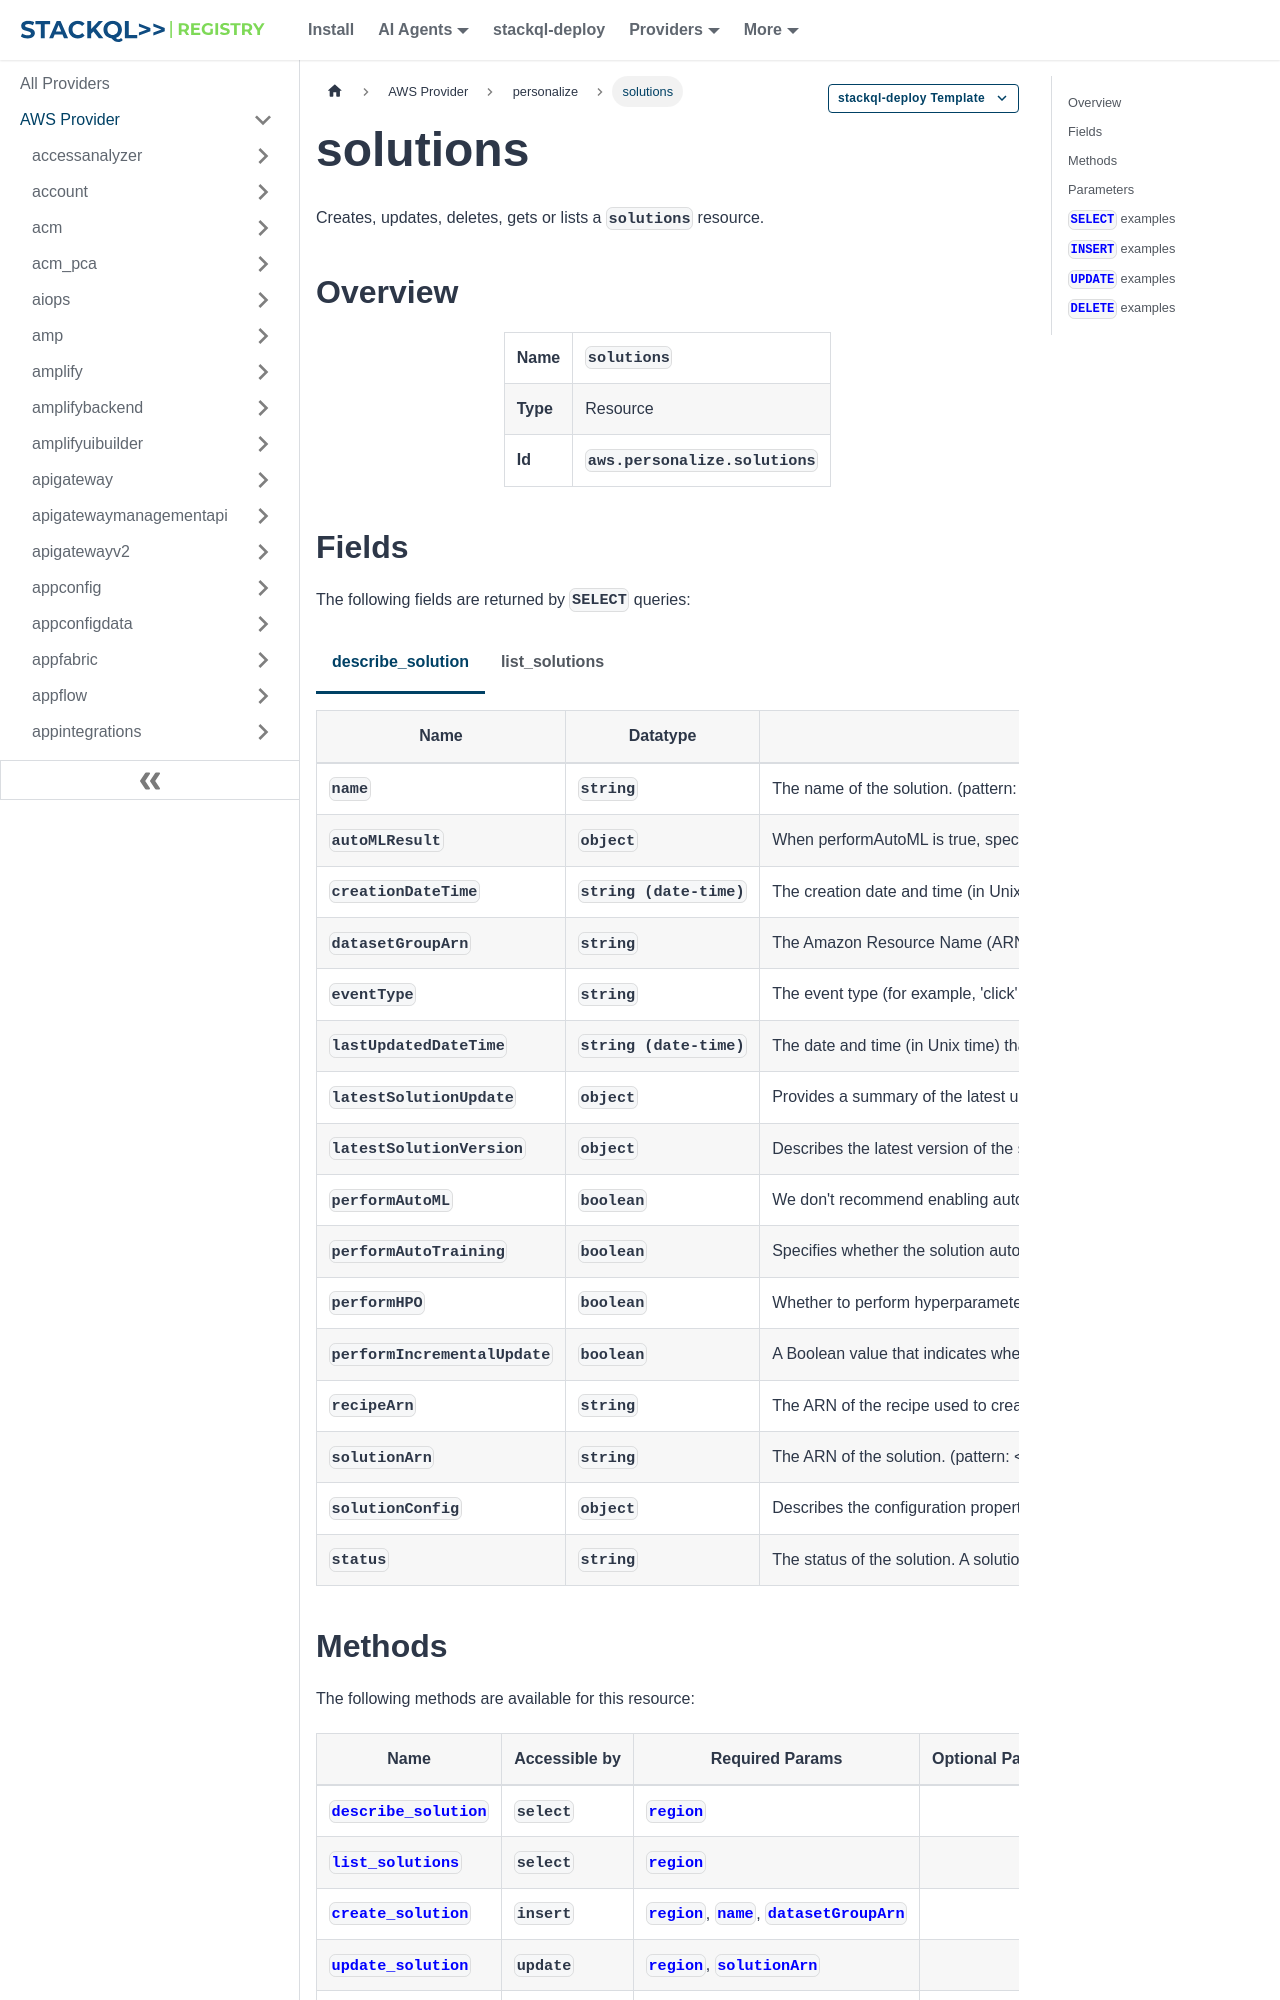

repository: stackql-registry/stackql-provider-aws · page: services/personalize/solutions.html · generator: docusaurus

--- 
title: solutions
hide_title: false
hide_table_of_contents: false
keywords:
  - solutions
  - personalize
  - aws
  - infrastructure-as-code
  - configuration-as-data
  - cloud inventory
description: Query, deploy and manage aws resources using SQL
custom_edit_url: null
image: /img/stackql-aws-provider-featured-image.png
---

import CopyableCode from '@site/src/components/CopyableCode/CopyableCode';
import CodeBlock from '@theme/CodeBlock';
import Tabs from '@theme/Tabs';
import TabItem from '@theme/TabItem';

Creates, updates, deletes, gets or lists a <code>solutions</code> resource.

## Overview
<table><tbody>
<tr><td><b>Name</b></td><td><CopyableCode code="solutions" /></td></tr>
<tr><td><b>Type</b></td><td>Resource</td></tr>
<tr><td><b>Id</b></td><td><CopyableCode code="aws.personalize.solutions" /></td></tr>
</tbody></table>

## Fields

The following fields are returned by `SELECT` queries:

<Tabs
    defaultValue="describe_solution"
    values={[
        { label: 'describe_solution', value: 'describe_solution' },
        { label: 'list_solutions', value: 'list_solutions' }
    ]}
>
<TabItem value="describe_solution">

<table>
<thead>
    <tr>
    <th>Name</th>
    <th>Datatype</th>
    <th>Description</th>
    </tr>
</thead>
<tbody>
<tr>
    <td><CopyableCode code="name" /></td>
    <td><code>string</code></td>
    <td>The name of the solution. (pattern: &lt;code&gt;^&#91;a-zA-Z0-9&#93;&#91;a-zA-Z0-9\-_&#93;*&lt;/code&gt;)</td>
</tr>
<tr>
    <td><CopyableCode code="autoMLResult" /></td>
    <td><code>object</code></td>
    <td>When performAutoML is true, specifies the best recipe found.</td>
</tr>
<tr>
    <td><CopyableCode code="creationDateTime" /></td>
    <td><code>string (date-time)</code></td>
    <td>The creation date and time (in Unix time) of the solution.</td>
</tr>
<tr>
    <td><CopyableCode code="datasetGroupArn" /></td>
    <td><code>string</code></td>
    <td>The Amazon Resource Name (ARN) of the dataset group that provides the training data. (pattern: &lt;code&gt;arn:(&#91;a-z\d-&#93;+):personalize:.*:.*:.+&lt;/code&gt;)</td>
</tr>
<tr>
    <td><CopyableCode code="eventType" /></td>
    <td><code>string</code></td>
    <td>The event type (for example, 'click' or 'like') that is used for training the model. If no eventType is provided, Amazon Personalize uses all interactions for training with equal weight regardless of type.</td>
</tr>
<tr>
    <td><CopyableCode code="lastUpdatedDateTime" /></td>
    <td><code>string (date-time)</code></td>
    <td>The date and time (in Unix time) that the solution was last updated.</td>
</tr>
<tr>
    <td><CopyableCode code="latestSolutionUpdate" /></td>
    <td><code>object</code></td>
    <td>Provides a summary of the latest updates to the solution.</td>
</tr>
<tr>
    <td><CopyableCode code="latestSolutionVersion" /></td>
    <td><code>object</code></td>
    <td>Describes the latest version of the solution, including the status and the ARN.</td>
</tr>
<tr>
    <td><CopyableCode code="performAutoML" /></td>
    <td><code>boolean</code></td>
    <td>We don't recommend enabling automated machine learning. Instead, match your use case to the available Amazon Personalize recipes. For more information, see Determining your use case. When true, Amazon Personalize performs a search for the best USER_PERSONALIZATION recipe from the list specified in the solution configuration (recipeArn must not be specified). When false (the default), Amazon Personalize uses recipeArn for training.</td>
</tr>
<tr>
    <td><CopyableCode code="performAutoTraining" /></td>
    <td><code>boolean</code></td>
    <td>Specifies whether the solution automatically creates solution versions. The default is True and the solution automatically creates new solution versions every 7 days. For more information about auto training, see Creating and configuring a solution.</td>
</tr>
<tr>
    <td><CopyableCode code="performHPO" /></td>
    <td><code>boolean</code></td>
    <td>Whether to perform hyperparameter optimization (HPO) on the chosen recipe. The default is false.</td>
</tr>
<tr>
    <td><CopyableCode code="performIncrementalUpdate" /></td>
    <td><code>boolean</code></td>
    <td>A Boolean value that indicates whether incremental training updates are performed on the model. When enabled, this allows the model to learn from new data more frequently without requiring full retraining, which enables near real-time personalization. This parameter is supported only for solutions that use the semantic-similarity recipe</td>
</tr>
<tr>
    <td><CopyableCode code="recipeArn" /></td>
    <td><code>string</code></td>
    <td>The ARN of the recipe used to create the solution. This is required when performAutoML is false. (pattern: &lt;code&gt;arn:(&#91;a-z\d-&#93;+):personalize:.*:.*:.+&lt;/code&gt;)</td>
</tr>
<tr>
    <td><CopyableCode code="solutionArn" /></td>
    <td><code>string</code></td>
    <td>The ARN of the solution. (pattern: &lt;code&gt;arn:(&#91;a-z\d-&#93;+):personalize:.*:.*:.+&lt;/code&gt;)</td>
</tr>
<tr>
    <td><CopyableCode code="solutionConfig" /></td>
    <td><code>object</code></td>
    <td>Describes the configuration properties for the solution.</td>
</tr>
<tr>
    <td><CopyableCode code="status" /></td>
    <td><code>string</code></td>
    <td>The status of the solution. A solution can be in one of the following states: CREATE PENDING &gt; CREATE IN_PROGRESS &gt; ACTIVE -or- CREATE FAILED DELETE PENDING &gt; DELETE IN_PROGRESS</td>
</tr>
</tbody>
</table>
</TabItem>
<TabItem value="list_solutions">

<table>
<thead>
    <tr>
    <th>Name</th>
    <th>Datatype</th>
    <th>Description</th>
    </tr>
</thead>
<tbody>
<tr>
    <td><CopyableCode code="name" /></td>
    <td><code>string</code></td>
    <td>The name of the solution. (pattern: &lt;code&gt;^&#91;a-zA-Z0-9&#93;&#91;a-zA-Z0-9\-_&#93;*&lt;/code&gt;)</td>
</tr>
<tr>
    <td><CopyableCode code="creationDateTime" /></td>
    <td><code>string (date-time)</code></td>
    <td>The date and time (in Unix time) that the solution was created.</td>
</tr>
<tr>
    <td><CopyableCode code="lastUpdatedDateTime" /></td>
    <td><code>string (date-time)</code></td>
    <td>The date and time (in Unix time) that the solution was last updated.</td>
</tr>
<tr>
    <td><CopyableCode code="recipeArn" /></td>
    <td><code>string</code></td>
    <td>The Amazon Resource Name (ARN) of the recipe used by the solution. (pattern: &lt;code&gt;arn:(&#91;a-z\d-&#93;+):personalize:.*:.*:.+&lt;/code&gt;)</td>
</tr>
<tr>
    <td><CopyableCode code="solutionArn" /></td>
    <td><code>string</code></td>
    <td>The Amazon Resource Name (ARN) of the solution. (pattern: &lt;code&gt;arn:(&#91;a-z\d-&#93;+):personalize:.*:.*:.+&lt;/code&gt;)</td>
</tr>
<tr>
    <td><CopyableCode code="status" /></td>
    <td><code>string</code></td>
    <td>The status of the solution. A solution can be in one of the following states: CREATE PENDING &gt; CREATE IN_PROGRESS &gt; ACTIVE -or- CREATE FAILED DELETE PENDING &gt; DELETE IN_PROGRESS</td>
</tr>
</tbody>
</table>
</TabItem>
</Tabs>
